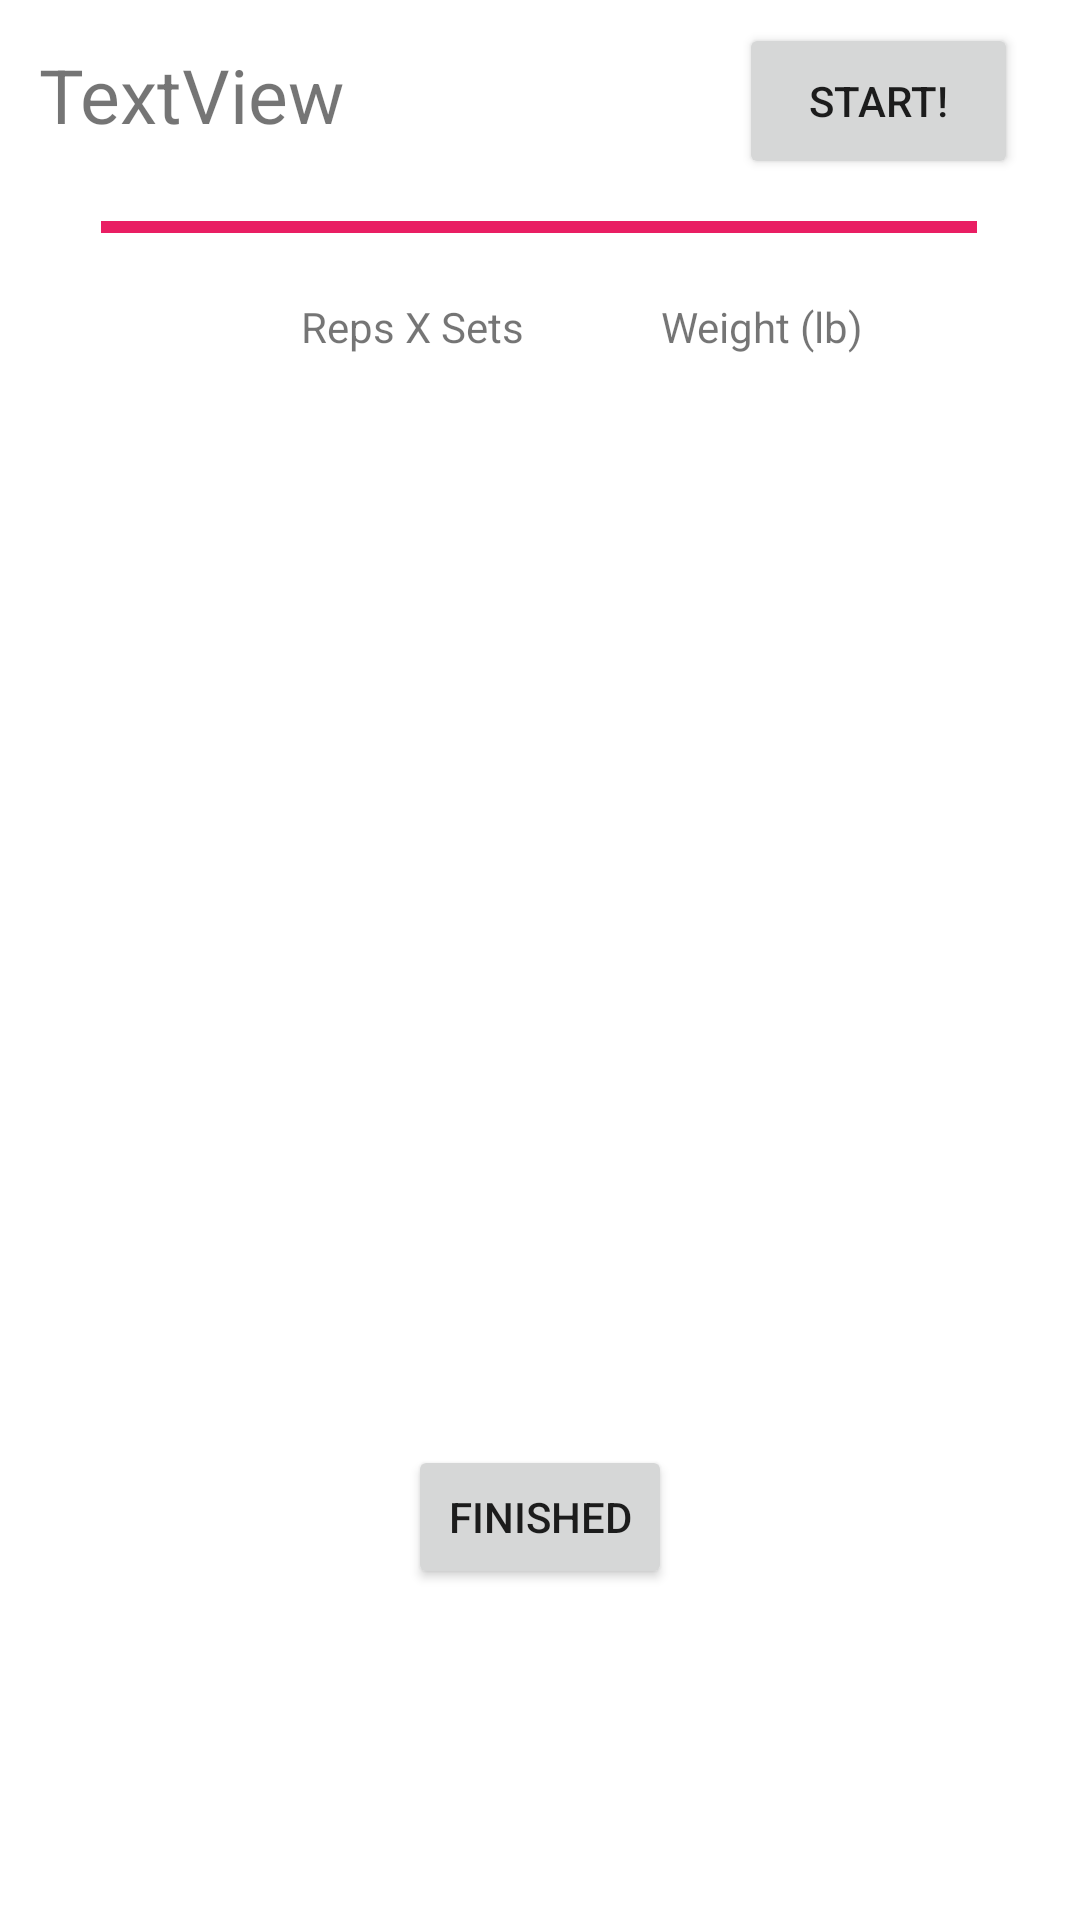

The Android layout XML behind this screen, and the referenced resources:
<!-- AndroidManifest.xml: application theme Theme.SmartWorkout -->
<!-- res/layout/fragment_session.xml -->
<?xml version="1.0" encoding="utf-8"?>
<androidx.constraintlayout.widget.ConstraintLayout xmlns:android="http://schemas.android.com/apk/res/android"
    xmlns:tools="http://schemas.android.com/tools"
    android:layout_width="match_parent"
    android:layout_height="match_parent"
    tools:context=".SessionFragment"
    xmlns:app="http://schemas.android.com/apk/res-auto"
    android:id="@+id/session_fragment">

    <View
        android:id="@+id/view"
        android:layout_width="292dp"
        android:layout_height="4dp"
        android:background="#E91E63"
        app:layout_constraintBottom_toBottomOf="parent"
        app:layout_constraintEnd_toEndOf="parent"
        app:layout_constraintHorizontal_bias="0.495"
        app:layout_constraintStart_toStartOf="parent"
        app:layout_constraintTop_toTopOf="parent"
        app:layout_constraintVertical_bias="0.116" />
    <TextView
        android:id="@+id/Name"
        android:layout_width="wrap_content"
        android:layout_height="wrap_content"
        android:text="TextView"
        android:textSize="25dp"
        app:layout_constraintBottom_toBottomOf="parent"
        app:layout_constraintEnd_toEndOf="parent"
        app:layout_constraintHorizontal_bias="0.051"
        app:layout_constraintStart_toStartOf="parent"
        app:layout_constraintTop_toTopOf="parent"
        app:layout_constraintVertical_bias="0.024" />

    <Button
        android:id="@+id/buttonStart"
        android:layout_width="93dp"
        android:layout_height="52dp"
        android:text="Start!"
        app:layout_constraintBottom_toBottomOf="parent"
        app:layout_constraintEnd_toEndOf="parent"
        app:layout_constraintHorizontal_bias="0.922"
        app:layout_constraintStart_toStartOf="parent"
        app:layout_constraintTop_toTopOf="parent"
        app:layout_constraintVertical_bias="0.013" />

    <ListView
        android:id="@+id/list_session"
        android:layout_width="413dp"
        android:layout_height="304dp"
        android:layout_marginTop="2dp"
        app:layout_constraintBottom_toBottomOf="parent"
        app:layout_constraintEnd_toEndOf="parent"
        app:layout_constraintStart_toStartOf="parent"
        app:layout_constraintTop_toBottomOf="@+id/view"
        app:layout_constraintVertical_bias="0.213" />

    <TextView
        android:id="@+id/RepSet"
        android:layout_width="wrap_content"
        android:layout_height="wrap_content"
        android:text="Reps X Sets"
        app:layout_constraintBottom_toBottomOf="parent"
        app:layout_constraintEnd_toEndOf="parent"
        app:layout_constraintHorizontal_bias="0.351"
        app:layout_constraintStart_toStartOf="parent"
        app:layout_constraintTop_toTopOf="parent"
        app:layout_constraintVertical_bias="0.16" />

    <TextView
        android:id="@+id/Weight"
        android:layout_width="wrap_content"
        android:layout_height="wrap_content"
        android:text="Weight (lb)"
        app:layout_constraintBottom_toBottomOf="parent"
        app:layout_constraintEnd_toEndOf="parent"
        app:layout_constraintHorizontal_bias="0.754"
        app:layout_constraintStart_toStartOf="parent"
        app:layout_constraintTop_toTopOf="parent"
        app:layout_constraintVertical_bias="0.16" />

    <Chronometer
        android:id="@+id/chronometer"
        android:layout_width="87dp"
        android:layout_height="38dp"
        android:textSize="30sp"
        app:layout_constraintBottom_toBottomOf="parent"
        app:layout_constraintEnd_toEndOf="parent"
        app:layout_constraintHorizontal_bias="0.928"
        app:layout_constraintStart_toStartOf="parent"
        app:layout_constraintTop_toTopOf="parent"
        app:layout_constraintVertical_bias="0.024" />

    <Button
        android:id="@+id/finishedBTN"
        android:layout_width="wrap_content"
        android:layout_height="wrap_content"
        android:text="Finished"
        app:layout_constraintBottom_toBottomOf="parent"
        app:layout_constraintEnd_toEndOf="parent"
        app:layout_constraintStart_toStartOf="parent"
        app:layout_constraintTop_toBottomOf="@+id/list_session"
        app:layout_constraintVertical_bias="0.281" />

</androidx.constraintlayout.widget.ConstraintLayout>
<!-- resources referenced by this layout -->
<resources>
  <style name="Theme.SmartWorkout" parent="Theme.MaterialComponents.DayNight.DarkActionBar">
          
          <item name="colorPrimary">@color/purple_500</item>
          <item name="colorPrimaryVariant">@color/purple_700</item>
          <item name="colorOnPrimary">@color/white</item>
          
          <item name="colorSecondary">@color/teal_200</item>
          <item name="colorSecondaryVariant">@color/teal_700</item>
          <item name="colorOnSecondary">@color/black</item>
          
          <item name="android:statusBarColor">?attr/colorPrimaryVariant</item>
          
      </style>
  <color name="purple_500">#FF6200EE</color>
  <color name="purple_700">#FF3700B3</color>
  <color name="white">#FBC818</color>
  <color name="teal_200">#FF03DAC5</color>
  <color name="teal_700">#FF018786</color>
  <color name="black">#FF000000</color>
</resources>
